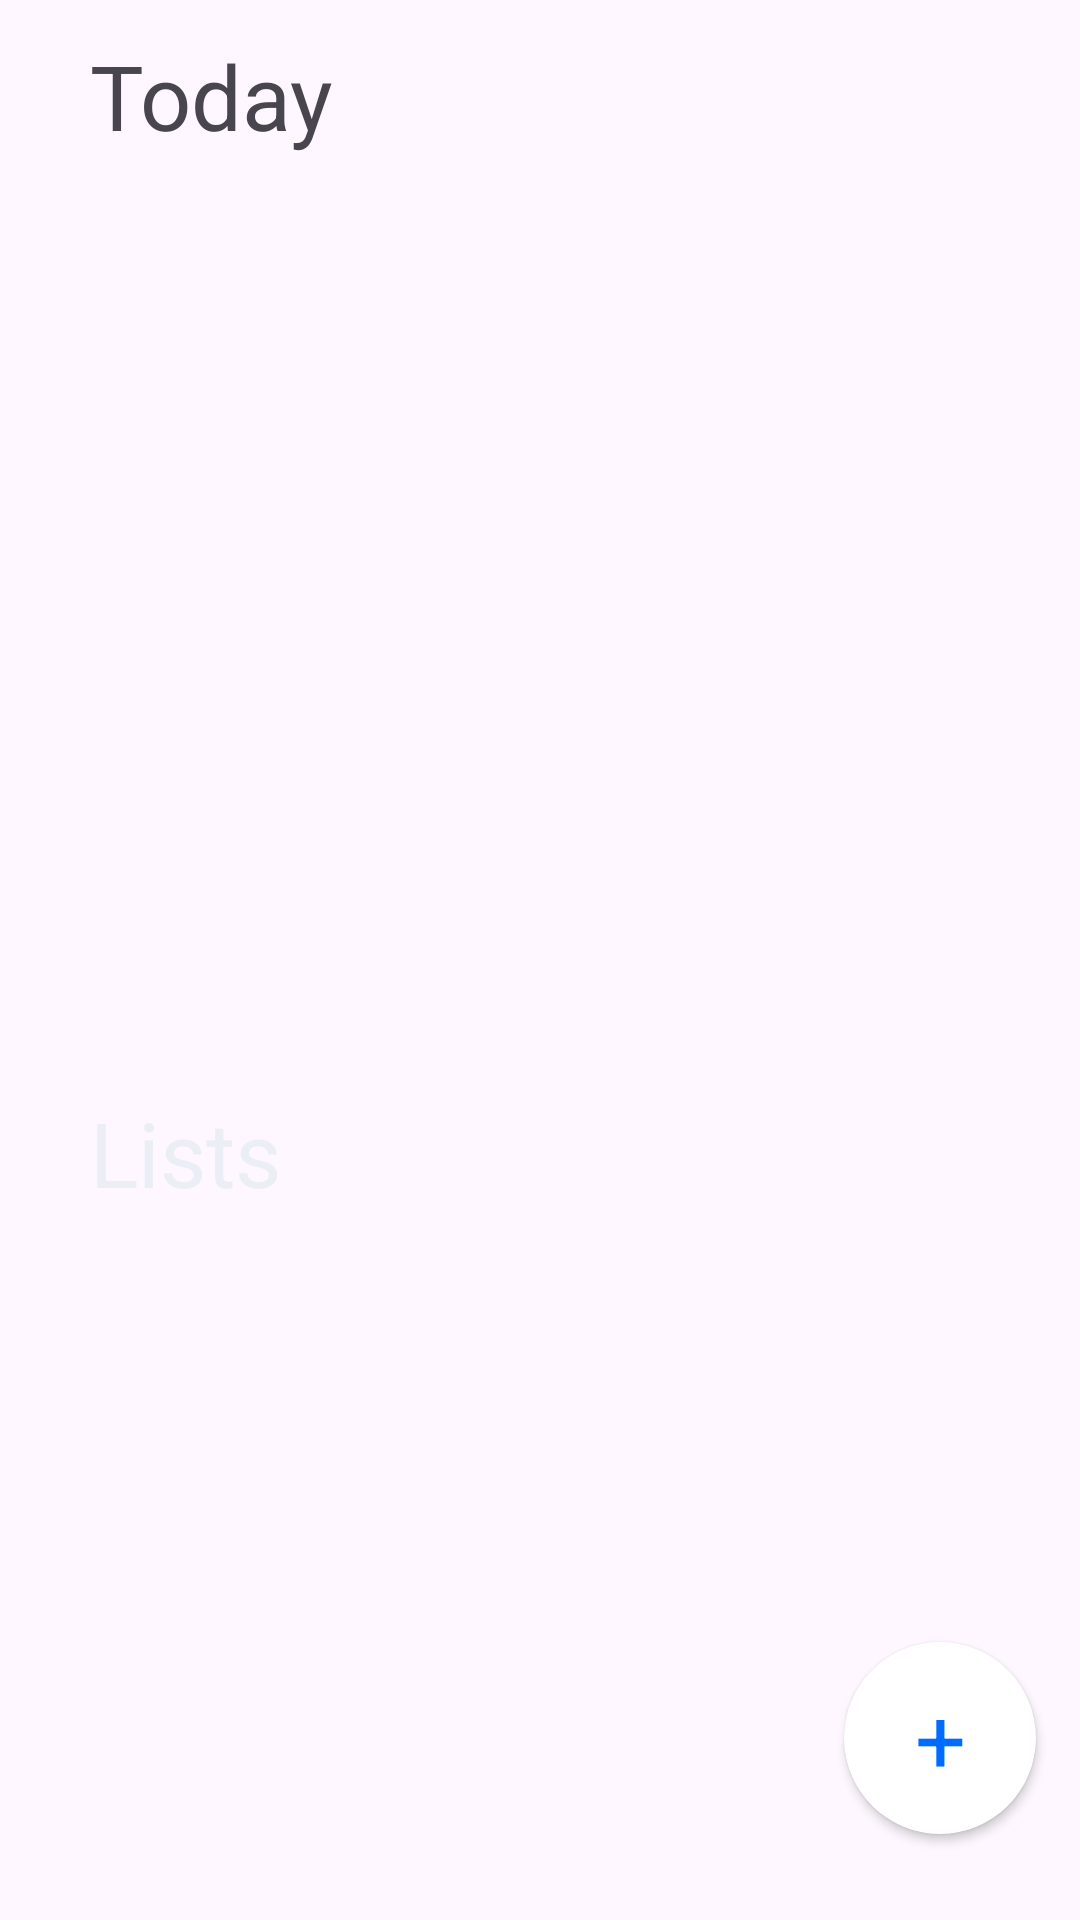

Produce the Android XML layout that renders to this screen, including the resource entries it uses.
<!-- AndroidManifest.xml: application theme Theme.MVC_APP -->
<!-- res/layout/fragment_main_page.xml -->
<?xml version="1.0" encoding="utf-8"?>
<androidx.constraintlayout.widget.ConstraintLayout xmlns:android="http://schemas.android.com/apk/res/android"
    xmlns:app="http://schemas.android.com/apk/res-auto"
    xmlns:tools="http://schemas.android.com/tools"
    android:layout_width="match_parent"
    android:layout_height="match_parent"
    tools:context=".fragments.MainPage">



        <LinearLayout
            android:orientation="vertical"
            android:layout_width="match_parent"
            android:layout_height="match_parent">
            <LinearLayout
                android:layout_width="match_parent"
                android:layout_height="?actionBarSize"

                >
                <TextView
                    android:layout_width="match_parent"
                    android:layout_height="match_parent"
                    android:text="Today"
                    android:gravity="center_vertical"
                    android:textSize="30dp"
                    android:paddingLeft="30dp"
                    >
                </TextView>
            </LinearLayout>

            <LinearLayout
                android:layout_width="match_parent"
                android:layout_height="300dp"

                >
                    <androidx.recyclerview.widget.RecyclerView
                    android:layout_width="match_parent"
                    android:layout_height="match_parent"
                    android:id="@+id/daily_task_rv"
                    ></androidx.recyclerview.widget.RecyclerView>
            </LinearLayout>
            <TextView
                android:layout_width="match_parent"
                android:layout_height="wrap_content"
                android:textSize="30dp"
                android:text="Lists"
                android:paddingLeft="30dp"
                android:textColor="@color/gray"
                >
            </TextView>
                <androidx.recyclerview.widget.RecyclerView
                    android:layout_width="match_parent"
                    android:layout_height="wrap_content"
                    android:id="@+id/rv_lists"
                    >

                </androidx.recyclerview.widget.RecyclerView>
        </LinearLayout>





    <androidx.constraintlayout.widget.ConstraintLayout
        android:layout_width="match_parent"
        android:layout_height="match_parent"
        android:background="#80EBEFF5"
        android:id="@+id/dialog"
        android:visibility="gone"

        >

        <androidx.cardview.widget.CardView
            android:layout_width="200dp"
            android:layout_height="120dp"
            app:cardCornerRadius="10dp"
            android:layout_marginBottom="70dp"
            app:layout_constraintBottom_toTopOf="@+id/guideline2"
            app:layout_constraintEnd_toStartOf="@+id/guideline1">

            <LinearLayout
                android:layout_width="match_parent"
                android:layout_height="match_parent"
                android:orientation="vertical">

                <LinearLayout
                    android:layout_width="match_parent"
                    android:layout_height="match_parent"
                    android:gravity="center_vertical"
                    android:padding="10dp"
                    android:layout_weight="1"
                    android:id="@+id/taskButton"
                    android:orientation="horizontal"
                    >
                    <ImageView
                        android:layout_width="24dp"
                        android:layout_height="24dp"
                        android:layout_marginLeft="10dp"
                        android:src="@drawable/task"
                        />
                    <TextView
                        android:layout_width="wrap_content"
                        android:layout_height="wrap_content"
                        android:text="Task"
                        android:layout_margin="5dp"
                        android:textColor="@color/blue"
                        android:textSize="18sp"
                        />

                </LinearLayout>

                <LinearLayout
                    android:gravity="center_vertical"
                    android:padding="10dp"
                    android:layout_width="match_parent"
                    android:layout_height="match_parent"
                    android:layout_weight="1"
                    android:id="@+id/listButton"
                    android:orientation="horizontal"

                    >
                    <ImageView
                        android:layout_width="24dp"
                        android:layout_height="24dp"
                        android:layout_marginLeft="10dp"
                        android:src="@drawable/lists"
                        />
                    <TextView
                        android:layout_width="wrap_content"
                        android:layout_height="wrap_content"
                        android:text="List"
                        android:layout_margin="5dp"
                        android:textColor="@color/blue"
                        android:textSize="18sp"
                        />
                </LinearLayout>
            </LinearLayout>
        </androidx.cardview.widget.CardView>

        <androidx.constraintlayout.widget.Guideline
            android:id="@+id/guideline1"
            android:layout_width="wrap_content"
            android:layout_height="wrap_content"
            android:orientation="vertical"
            app:layout_constraintGuide_percent="0.95" />
        <androidx.constraintlayout.widget.Guideline
            android:id="@+id/guideline2"
            android:layout_width="wrap_content"
            android:layout_height="wrap_content"
            android:orientation="horizontal"
            app:layout_constraintGuide_percent="0.95" />

    </androidx.constraintlayout.widget.ConstraintLayout>


    <androidx.cardview.widget.CardView
        android:layout_width="64dp"
        android:layout_height="64dp"
        app:cardCornerRadius="32dp"
        app:layout_constraintBottom_toBottomOf="parent"
        app:layout_constraintEnd_toEndOf="parent"
        app:layout_constraintStart_toStartOf="parent"
        app:layout_constraintTop_toTopOf="parent"
        app:layout_constraintVertical_bias="0.95"
        app:layout_constraintHorizontal_bias="0.95"
        >

        <TextView
            android:layout_width="match_parent"
            android:layout_height="match_parent"
            android:gravity="center"
            android:text="+"
            android:id="@+id/addButton"
            android:textColor="@color/blue"
            android:textSize="30sp">

        </TextView>
    </androidx.cardview.widget.CardView>




</androidx.constraintlayout.widget.ConstraintLayout>
<!-- resources referenced by this layout -->
<resources>
  <color name="blue">#006CFF</color>
  <color name="gray">#EBEFF5</color>
  <!-- drawable task (drawable) -->
  <vector xmlns:android="http://schemas.android.com/apk/res/android"
      android:width="24dp"
      android:height="24dp"
      android:viewportWidth="24"
      android:viewportHeight="24">
    <path
        android:pathData="M0,0h24v24h-24z"
        android:fillColor="#ffffff"/>
    <group>
      <clip-path
          android:pathData="M0,0h24v24h-24z"/>
      <path
          android:pathData="M22,12C22,17.523 17.523,22 12,22C6.477,22 2,17.523 2,12C2,6.477 6.477,2 12,2C17.523,2 22,6.477 22,12Z"
          android:strokeAlpha="0.3"
          android:strokeWidth="2"
          android:fillColor="#00000000"
          android:strokeColor="#006CFF"
          android:fillAlpha="0.3"/>
      <path
          android:pathData="M10.556,12.946C11.337,13.727 12.603,13.727 13.384,12.946L22.038,4.293C22.428,3.902 23.062,3.902 23.452,4.293C23.843,4.683 23.843,5.317 23.452,5.707L12.674,16.485C12.283,16.876 11.65,16.876 11.26,16.485C11.236,16.461 11.213,16.436 11.192,16.41L7.293,12.512C6.902,12.121 6.902,11.488 7.293,11.097C7.683,10.707 8.317,10.707 8.707,11.097L10.556,12.946Z"
          android:fillColor="#006CFF"
          android:fillType="evenOdd"/>
    </group>
  </vector>
  <style name="Theme.MVC_APP" parent="Base.Theme.MVC_APP" />
  <style name="Base.Theme.MVC_APP" parent="Theme.Material3.DayNight.NoActionBar">
          
          
      </style>
</resources>
